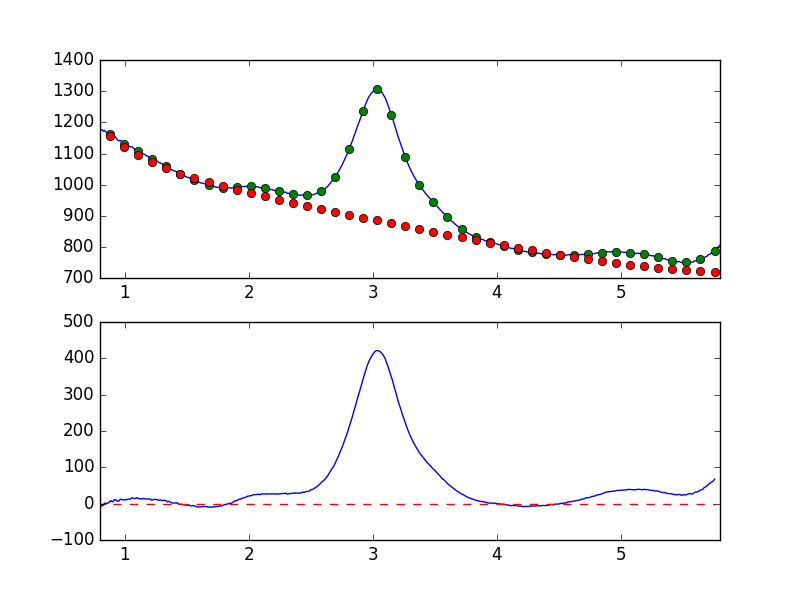

The table this chart was drawn from, first rows:
7.681951752392544019e-01, -8.958663590974083490e+00
7.738631750302433776e-01, -8.794254837520611545e+00
7.795311748212323533e-01, -8.919486372899882554e+00
7.851991746122213289e-01, -7.846052535787293891e+00
7.908671744032103046e-01, -5.987991414856651318e+00
7.965351741941992803e-01, -5.644839145659489077e+00
8.022031739851883669e-01, -8.617474637181885555e+00
8.078711737761772316e-01, -7.547841251537192875e+00
8.135391735671662072e-01, -5.314454616462398917e+00
8.192071733581552939e-01, -4.358086219070173684e+00
8.248751731491442696e-01, -5.310669655848187176e+00
8.305431729401332452e-01, -1.867493015470927276e+00
8.362111727311222209e-01, 1.391145847761208643e+00
8.418791725221110855e-01, 5.361941967357779504e-01
8.475471723131001722e-01, 1.269824880277838020e+00
8.532151721040891479e-01, 8.893035206504009693e-01
8.588831718950781235e-01, 3.881956824056942423e-02
8.645511716860672102e-01, 1.283460910935218635e+00
8.702191714770560749e-01, 2.798544928810315469e+00
8.758871712680450505e-01, 5.289906580065689923e+00
8.815551710590340262e-01, 6.156251916651171996e+00
8.872231708500230019e-01, 8.269056530175475928e+00
8.928911706410120885e-01, 6.596928858382398175e+00
8.985591704320010642e-01, 5.987741019298709944e+00
9.042271702229900399e-01, 4.697202045014364558e+00
9.098951700139790155e-01, 7.784609834805905848e+00
9.155631698049678802e-01, 1.101739217076419663e+01
9.212311695959569668e-01, 1.085548171779009863e+01
9.268991693869459425e-01, 1.100966563297424727e+01
9.325671691779349182e-01, 8.454647089030913776e+00
9.382351689689240049e-01, 7.415617539924596713e+00
9.439031687599129805e-01, 6.146332892745476784e+00
9.495711685509018452e-01, 6.759191632707597819e+00
9.552391683418909318e-01, 8.265640096588640517e+00
9.609071681328797965e-01, 1.114245665241583083e+01
9.665751679238688832e-01, 1.236153685571571259e+01
9.722431677148579698e-01, 1.179846278545323912e+01
9.779111675058468345e-01, 1.080012999715609112e+01
9.835791672968358101e-01, 1.055034810885058505e+01
9.892471670878246748e-01, 1.008046091825167423e+01
9.949151668788137615e-01, 1.066607491838703936e+01
1.000583166669802848e+00, 1.035192625036370373e+01
1.006251166460791602e+00, 1.146166222573583582e+01
1.011919166251780799e+00, 1.076823558538853831e+01
1.017587166042769553e+00, 1.142240668739236753e+01
1.023255165833758751e+00, 1.191624448357038091e+01
1.028923165624747726e+00, 1.251281401949449901e+01
1.034591165415736702e+00, 1.290047330948641502e+01
1.040259165206725678e+00, 1.231323466474282213e+01
1.045927164997714431e+00, 1.239697563083609566e+01
1.051595164788703629e+00, 1.463827199552542879e+01
1.057263164579692605e+00, 1.570045735907092421e+01
1.062931164370681802e+00, 1.610990243110654774e+01
1.068599164161670556e+00, 1.460501405407899256e+01
1.074267163952659310e+00, 1.379919907043517924e+01
1.079935163743648507e+00, 1.358687018199793783e+01
1.085603163534637483e+00, 1.455506704371350679e+01
1.091271163325626681e+00, 1.515752852927926142e+01
1.096939163116615434e+00, 1.644503941082916754e+01
1.102607162907604632e+00, 1.557421942143537308e+01
1.108275162698593386e+00, 1.408974981760752598e+01
... 839 more rows
